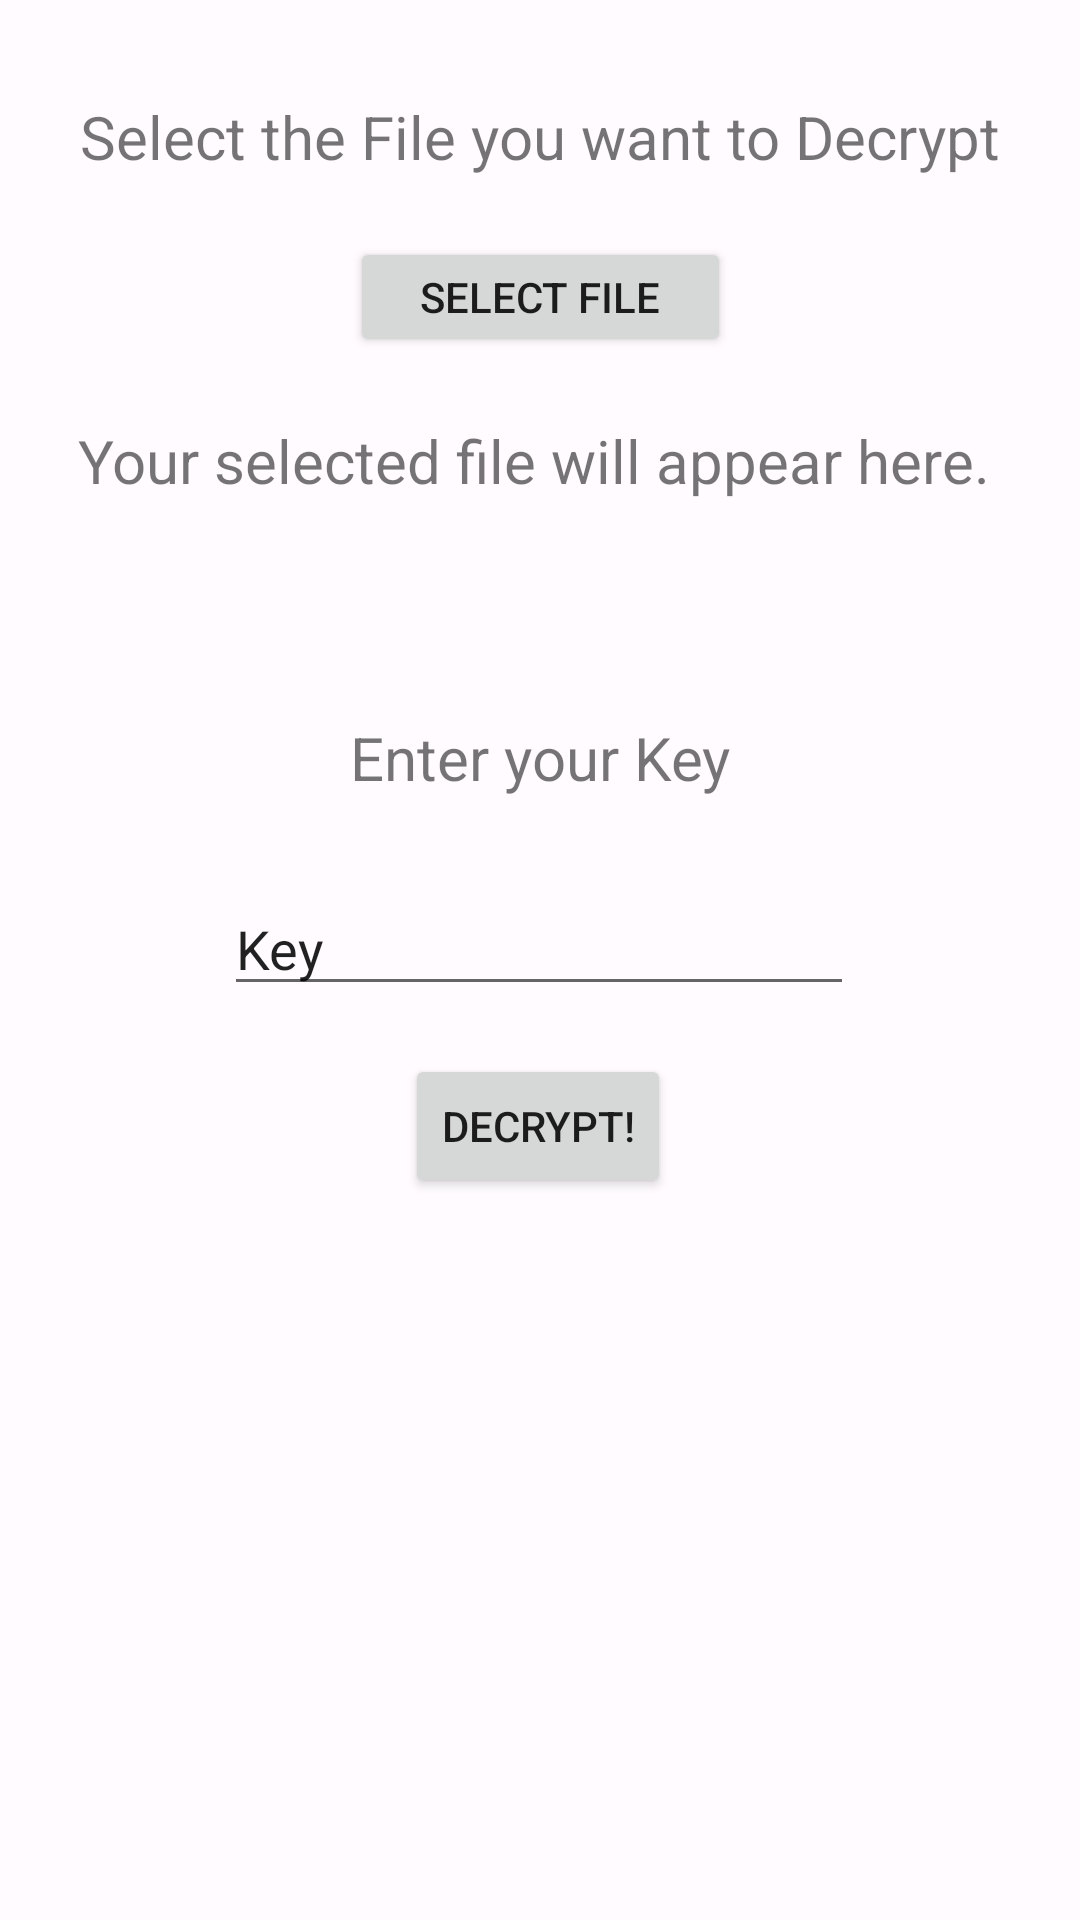

Layout XML and referenced resources for this Android screen:
<!-- AndroidManifest.xml: application theme Theme.FileSealer -->
<!-- res/layout/fragment_decrypt.xml -->
<?xml version="1.0" encoding="utf-8"?>
<androidx.constraintlayout.widget.ConstraintLayout xmlns:android="http://schemas.android.com/apk/res/android"
    xmlns:app="http://schemas.android.com/apk/res-auto"
    xmlns:tools="http://schemas.android.com/tools"
    android:layout_width="match_parent"
    android:layout_height="match_parent"
    tools:context=".ui.decrypt.DecryptFragment">


    <TextView
        android:id="@+id/select_file_info_txt"
        android:layout_width="wrap_content"
        android:layout_height="wrap_content"
        android:layout_marginTop="32dp"
        android:text="Select the File you want to Decrypt"
        android:textSize="20sp"
        app:layout_constraintEnd_toEndOf="parent"
        app:layout_constraintStart_toStartOf="parent"
        app:layout_constraintTop_toTopOf="parent" />

    <Button
        android:id="@+id/open_file_btn"
        android:layout_width="127dp"
        android:layout_height="40dp"
        android:layout_marginTop="20dp"
        android:text="Select File"
        app:layout_constraintEnd_toEndOf="parent"
        app:layout_constraintStart_toStartOf="parent"
        app:layout_constraintTop_toBottomOf="@+id/select_file_info_txt" />

    <TextView
        android:id="@+id/selected_file_txt"
        android:layout_width="378dp"
        android:layout_height="63dp"
        android:layout_marginTop="21dp"
        android:text="Your selected file will appear here. "
        android:textAlignment="center"
        android:textSize="20sp"
        app:flow_horizontalAlign="center"
        app:flow_verticalAlign="center"
        app:flow_wrapMode="aligned"
        app:layout_constraintEnd_toEndOf="parent"
        app:layout_constraintStart_toStartOf="parent"
        app:layout_constraintTop_toBottomOf="@+id/open_file_btn"
        app:layout_wrapBehaviorInParent="horizontal_only" />

    <androidx.constraintlayout.widget.Guideline
        android:id="@+id/guideline"
        android:layout_width="wrap_content"
        android:layout_height="wrap_content"
        android:orientation="vertical"
        app:layout_constraintGuide_begin="39dp" />

    <androidx.constraintlayout.widget.Guideline
        android:id="@+id/guideline2"
        android:layout_width="wrap_content"
        android:layout_height="wrap_content"
        android:orientation="horizontal"
        app:layout_constraintGuide_begin="277dp" />

    <EditText
        android:id="@+id/enter_key_txt_box"
        android:layout_width="wrap_content"
        android:layout_height="wrap_content"
        android:layout_marginTop="28dp"
        android:ems="10"
        android:inputType="text"
        android:maxLength="32"
        android:text="Key"
        app:layout_constraintEnd_toEndOf="parent"
        app:layout_constraintHorizontal_bias="0.497"
        app:layout_constraintStart_toStartOf="parent"
        app:layout_constraintTop_toBottomOf="@+id/enter_key_txt" />

    <TextView
        android:id="@+id/enter_key_txt"
        android:layout_width="wrap_content"
        android:layout_height="wrap_content"
        android:layout_marginTop="36dp"
        android:text="Enter your Key"
        android:textSize="20sp"
        app:layout_constraintEnd_toEndOf="parent"
        app:layout_constraintHorizontal_bias="0.501"
        app:layout_constraintStart_toStartOf="parent"
        app:layout_constraintTop_toBottomOf="@+id/selected_file_txt" />

    <Button
        android:id="@+id/decrypt_btn"
        android:layout_width="wrap_content"
        android:layout_height="wrap_content"
        android:layout_marginTop="16dp"
        android:text="Decrypt!"
        app:layout_constraintEnd_toEndOf="parent"
        app:layout_constraintHorizontal_bias="0.498"
        app:layout_constraintStart_toStartOf="parent"
        app:layout_constraintTop_toBottomOf="@+id/enter_key_txt_box" />

</androidx.constraintlayout.widget.ConstraintLayout>
<!-- resources referenced by this layout -->
<resources>
  <style name="Theme.FileSealer" parent="Theme.MaterialComponents.DayNight.DarkActionBar">
          
          
          
          <item name="android:statusBarColor">?attr/colorPrimaryVariant</item>
          
          <item name="colorPrimary">@color/md_theme_light_primary</item>
          <item name="colorOnPrimary">@color/md_theme_light_onPrimary</item>
          <item name="colorPrimaryContainer">@color/md_theme_light_primaryContainer</item>
          <item name="colorOnPrimaryContainer">@color/md_theme_light_onPrimaryContainer</item>
          <item name="colorSecondary">@color/md_theme_light_secondary</item>
          <item name="colorOnSecondary">@color/md_theme_light_onSecondary</item>
          <item name="colorSecondaryContainer">@color/md_theme_light_secondaryContainer</item>
          <item name="colorOnSecondaryContainer">@color/md_theme_light_onSecondaryContainer</item>
          <item name="colorTertiary">@color/md_theme_light_tertiary</item>
          <item name="colorOnTertiary">@color/md_theme_light_onTertiary</item>
          <item name="colorTertiaryContainer">@color/md_theme_light_tertiaryContainer</item>
          <item name="colorOnTertiaryContainer">@color/md_theme_light_onTertiaryContainer</item>
          <item name="colorError">@color/md_theme_light_error</item>
          <item name="colorOnError">@color/md_theme_light_onError</item>
          <item name="colorErrorContainer">@color/md_theme_light_errorContainer</item>
          <item name="colorOnErrorContainer">@color/md_theme_light_onErrorContainer</item>
          <item name="colorOutline">@color/md_theme_light_outline</item>
          <item name="android:colorBackground">@color/md_theme_light_background</item>
          <item name="colorOnBackground">@color/md_theme_light_onBackground</item>
          <item name="colorSurface">@color/md_theme_light_surface</item>
          <item name="colorOnSurface">@color/md_theme_light_onSurface</item>
          <item name="colorSurfaceVariant">@color/md_theme_light_surfaceVariant</item>
          <item name="colorOnSurfaceVariant">@color/md_theme_light_onSurfaceVariant</item>
          <item name="colorSurfaceInverse">@color/md_theme_light_inverseSurface</item>
          <item name="colorOnSurfaceInverse">@color/md_theme_light_inverseOnSurface</item>
          <item name="colorPrimaryInverse">@color/md_theme_light_inversePrimary</item>
      </style>
  <color name="md_theme_light_primary">#6750A4</color>
  <color name="md_theme_light_onPrimary">#FFFFFF</color>
  <color name="md_theme_light_primaryContainer">#EADDFF</color>
  <color name="md_theme_light_onPrimaryContainer">#21005D</color>
  <color name="md_theme_light_secondary">#625B71</color>
  <color name="md_theme_light_onSecondary">#FFFFFF</color>
  <color name="md_theme_light_secondaryContainer">#E8DEF8</color>
  <color name="md_theme_light_onSecondaryContainer">#1D192B</color>
  <color name="md_theme_light_tertiary">#7D5260</color>
  <color name="md_theme_light_onTertiary">#FFFFFF</color>
  <color name="md_theme_light_tertiaryContainer">#FFD8E4</color>
  <color name="md_theme_light_onTertiaryContainer">#31111D</color>
  <color name="md_theme_light_error">#B3261E</color>
  <color name="md_theme_light_onError">#FFFFFF</color>
  <color name="md_theme_light_errorContainer">#F9DEDC</color>
  <color name="md_theme_light_onErrorContainer">#410E0B</color>
  <color name="md_theme_light_outline">#79747E</color>
  <color name="md_theme_light_background">#FFFBFE</color>
  <color name="md_theme_light_onBackground">#1C1B1F</color>
  <color name="md_theme_light_surface">#FFFBFE</color>
  <color name="md_theme_light_onSurface">#1C1B1F</color>
  <color name="md_theme_light_surfaceVariant">#E7E0EC</color>
  <color name="md_theme_light_onSurfaceVariant">#49454F</color>
  <color name="md_theme_light_inverseSurface">#313033</color>
  <color name="md_theme_light_inverseOnSurface">#F4EFF4</color>
  <color name="md_theme_light_inversePrimary">#D0BCFF</color>
</resources>
